Run: headless pygame with SDL's dummy video driver; simulated clock (each Clock.tick advances the game by its frame time, no real sleeping); random seed 0; keys injected as events and as key.get_pressed() state; mouse plan: one left click at the window centre at the start of phase 2, then a move to the lower-right quarter at the start of phase 3.
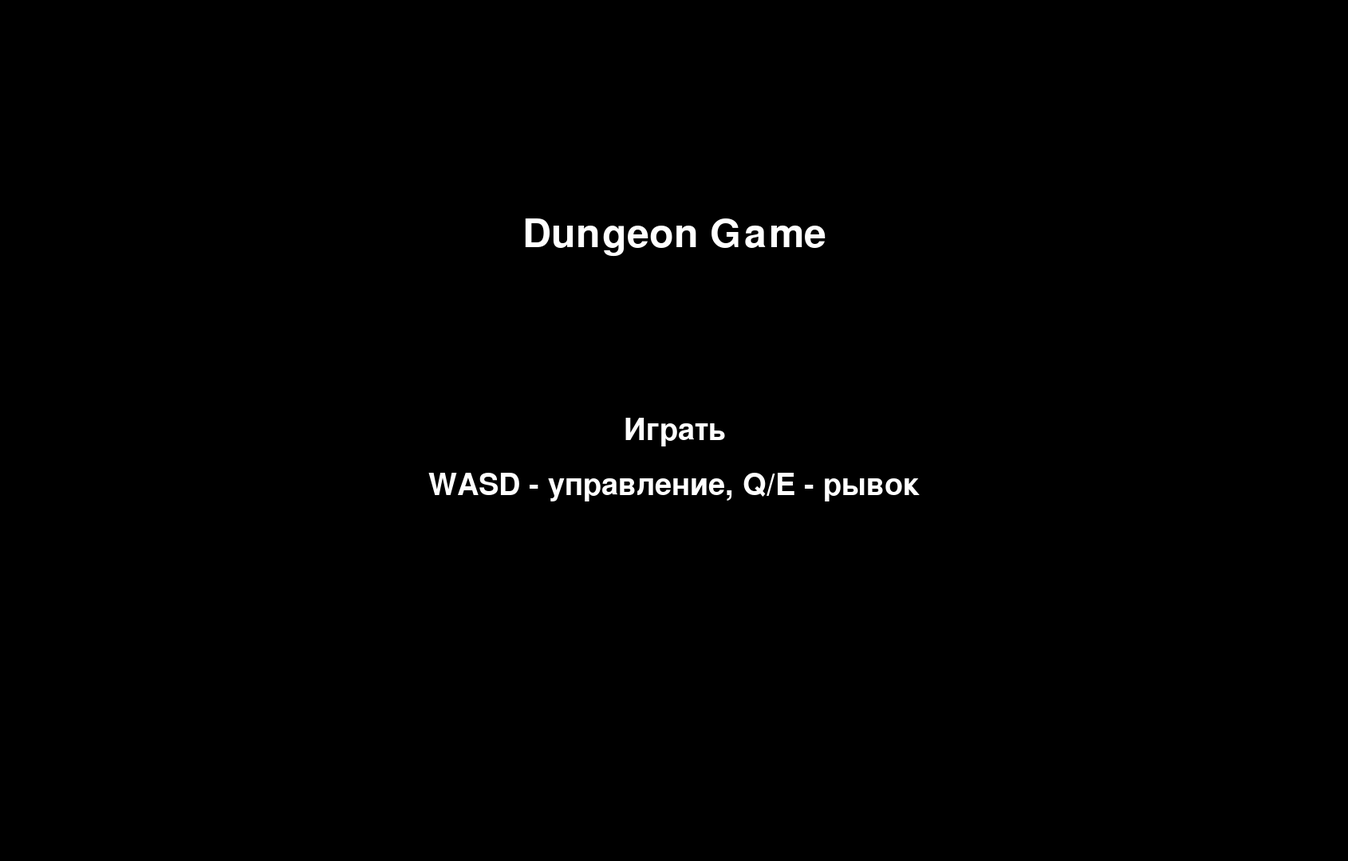
Frame 1 of 4 · flips 1–60 · no input
Frame 2 of 4 · flips 61–180 · clicked the window centre · tapped SPACE, RETURN · held RIGHT (→), D · screen unchanged from frame 1, image omitted
Frame 3 of 4 · flips 181–300 · moved the mouse to the lower-right quarter · held DOWN (↓), S · screen unchanged from frame 2, image omitted
Frame 4 of 4 · flips 301–420 · held LEFT (←), A, UP (↑), W · screen unchanged from frame 3, image omitted

The pygame program that drew these frames:

import pygame
import time
import random

# Инициализация Pygame
pygame.init()

# Размеры окна
WIDTH, HEIGHT = 1690, 1080
win = pygame.display.set_mode((WIDTH, HEIGHT))
pygame.display.set_caption("Dungeon Game")

# Цвета
WHITE = (255, 255, 255)
BLACK = (0, 0, 0)
RED = (255, 0, 0)
GREEN = (0, 255, 0)
DARK_GRAY = (0, 1, 50)
SPIKE_COLOR = (255, 165, 0)  # Оранжевый цвет для шипов

# Параметры персонажа
player_size = 40
player_speed = 7
gravity = 1
jump_strength = 15
max_health = 20
dash_distance = 150
dash_cooldown = 0.5
last_dash_time = 0

# Параметры подземелья
tile_size = 50
spike_size = tile_size // 2  # Размер шипов в два раза меньше

# Генерация случайного подземелья
def generate_dungeon(width, height):
    dungeon = []
    for y in range(height):
        row = []
        for x in range(width):
            if x == 0 or x == width - 1 or y == 0 or y == height - 1:
                row.append("1")
            else:
                if random.random() < 0.05:  # Уменьшено количество шипов
                    row.append("2")  # Генерация шипов
                else:
                    row.append("1" if random.random() < 0.2 else "0")
        dungeon.append(row)

    # Создание пустого пространства 3х3 и отдельной платформы
    for y in range(5, 8):
        for x in range(1, 4):
            dungeon[y][x] = "0"
    dungeon[8][1] = "1"
    dungeon[8][2] = "1"
    dungeon[8][3] = "1"

    return dungeon

# Инициализация персонажа
def init_player():
    return {
        "x": tile_size * 2,  # 1 блок вправо
        "y": tile_size * 5,  # 5 блоков вверх
        "vel_y": 0,
        "on_ground": False,
        "health": max_health
    }

player = init_player()

# Проверка коллизий
def check_collision(player_rect, dungeon):
    dungeon_height = len(dungeon)
    dungeon_width = len(dungeon[0])
    for y in range(dungeon_height):
        for x in range(dungeon_width):
            if dungeon[y][x] == "1":
                tile_rect = pygame.Rect(x * tile_size, y * tile_size, tile_size, tile_size)
                if player_rect.colliderect(tile_rect):
                    return "wall", None
            elif dungeon[y][x] == "2":
                spike_rect = pygame.Rect(x * tile_size + spike_size // 2, y * tile_size + spike_size // 2, spike_size,
                                         spike_size)
                if player_rect.colliderect(spike_rect):
                    return "spike", spike_rect
    return None, None

# Отрисовка подземелья
def draw_dungeon(dungeon):
    dungeon_height = len(dungeon)
    dungeon_width = len(dungeon[0])
    for y in range(dungeon_height):
        for x in range(dungeon_width):
            if dungeon[y][x] == "1":
                pygame.draw.rect(win, WHITE, (x * tile_size, y * tile_size, tile_size, tile_size))
            elif dungeon[y][x] == "2":
                pygame.draw.rect(win, SPIKE_COLOR, (
                x * tile_size + spike_size // 2, y * tile_size + spike_size // 2, spike_size, spike_size))

# Отрисовка полоски здоровья
def draw_health_bar(player):
    health_ratio = player["health"] / max_health
    pygame.draw.rect(win, RED, (10, 90, 200, 20))
    pygame.draw.rect(win, GREEN, (10, 90, 200 * health_ratio, 20))
    pygame.draw.rect(win, WHITE, (10, 90, 200, 20), 2)

# Главное меню
def main_menu():
    while True:
        win.fill(BLACK)
        font = pygame.font.Font(None, 74)
        text = font.render("Dungeon Game", True, WHITE)
        win.blit(text, (WIDTH // 2 - text.get_width() // 2, HEIGHT // 4))

        font = pygame.font.Font(None, 56)
        play_text = font.render("Играть", True, WHITE)
        play_rect = play_text.get_rect(center=(WIDTH // 2, HEIGHT // 2))
        win.blit(play_text, play_rect)

        controls_text = font.render("WASD - управление, Q/E - рывок", True, WHITE)
        win.blit(controls_text, (WIDTH // 2 - controls_text.get_width() // 2, HEIGHT // 2 + 50))

        for event in pygame.event.get():
            if event.type == pygame.QUIT:
                pygame.quit()
                return
            if event.type == pygame.MOUSEBUTTONDOWN:
                if play_rect.collidepoint(event.pos):
                    game_loop()
            if event.type == pygame.KEYDOWN:
                if event.key == pygame.K_RETURN:
                    game_loop()

        pygame.display.update()

# Основной цикл игры
def game_loop():
    player = init_player()
    start_time = time.time()
    dungeon = generate_dungeon(WIDTH // tile_size, HEIGHT // tile_size)
    dungeon_height = len(dungeon)
    dungeon_width = len(dungeon[0])
    room_count = 10
    max_rooms = 10
    reset_cooldown = 10
    last_dash_time = 0  # Объявляем переменную здесь
    dash_duration = 0.2  # Длительность рывка в секундах
    dash_speed = 20  # Скорость рывка
    player_speed = 5  # Скорость игрока
    normal_speed = player_speed  # Обычная скорость игрока
    dashing = False
    dash_direction = 0
    dash_start_time = 0
    run = True
    while run:
        pygame.time.delay(30)

        for event in pygame.event.get():
            if event.type == pygame.QUIT:
                run = False

        keys = pygame.key.get_pressed()

        if not dashing:
            if keys[pygame.K_a] and player["x"] - player_speed >= 0:
                player["x"] -= player_speed
                if check_collision(pygame.Rect(player["x"], player["y"], player_size, player_size), dungeon)[0] == "wall":
                    player["x"] += player_speed
            if keys[pygame.K_d] and player["x"] + player_speed + player_size <= WIDTH:
                player["x"] += player_speed
                if check_collision(pygame.Rect(player["x"], player["y"], player_size, player_size), dungeon)[0] == "wall":
                    player["x"] -= player_speed
            if keys[pygame.K_w] and player["on_ground"]:
                player["vel_y"] = -jump_strength
                player["on_ground"] = False
            if keys[pygame.K_r] and time.time() - reset_cooldown >= 3:
                player = init_player()
                dungeon = generate_dungeon(WIDTH // tile_size, HEIGHT // tile_size)
                reset_cooldown = time.time()
            if keys[pygame.K_q] and not player["on_ground"] and time.time() - last_dash_time > 2:
                dashing = True
                dash_direction = -1
                dash_start_time = time.time()
                last_dash_time = time.time()
            if keys[pygame.K_e] and not player["on_ground"] and time.time() - last_dash_time > 2:
                dashing = True
                dash_direction = 1
                dash_start_time = time.time()
                last_dash_time = time.time()
        else:
            if time.time() - dash_start_time < dash_duration:
                player["x"] += dash_direction * dash_speed
                if check_collision(pygame.Rect(player["x"], player["y"], player_size, player_size), dungeon)[0] == "wall":
                    player["x"] -= dash_direction * dash_speed
                    dashing = False
                player["vel_y"] = 0  # Отключаем падение вниз во время рывка
            else:
                dashing = False
                player_speed = normal_speed  # Возвращаем обычную скорость после рывка

        # Применение гравитации
        if not dashing:
            player["y"] += player["vel_y"]
            player["vel_y"] += gravity

        # Проверка коллизий по вертикали
        player_rect = pygame.Rect(player["x"], player["y"], player_size, player_size)
        collision, spike_rect = check_collision(player_rect, dungeon)
        if collision == "wall":
            if player["vel_y"] > 0:  # Падение
                player["y"] = (player["y"] // tile_size) * tile_size
                player["on_ground"] = True
            elif player["vel_y"] < 0:  # Прыжок
                player["y"] = (player["y"] // tile_size + 1) * tile_size
            player["vel_y"] = 0
        elif collision == "spike":
            player["health"] -= 10
            if player["health"] <= 0:
                run = False
                game_over()
            else:
                # Отталкивание игрока в противоположную сторону
                if player["x"] < spike_rect.x:
                    player["x"] -= tile_size
                else:
                    player["x"] += tile_size

        # Ограничение по высоте
        if player["y"] + player_size >= HEIGHT:
            player["y"] = HEIGHT - player_size
            player["on_ground"] = True

        # Проверка достижения конца уровня
        end_rect = pygame.Rect((dungeon_width - 2) * tile_size, (dungeon_height - 2) * tile_size, tile_size, tile_size)
        if player_rect.colliderect(end_rect):
            room_count -= 1
            if room_count <= 0:
                run = False
                victory_screen(start_time)
            else:
                dungeon = generate_dungeon(WIDTH // tile_size, HEIGHT // tile_size)
                player = init_player()

        # Отрисовка
        win.fill(BLACK)
        draw_dungeon(dungeon)
        pygame.draw.rect(win, GREEN, (end_rect.x, end_rect.y, tile_size, tile_size))
        pygame.draw.rect(win, (255, 0, 0), (player["x"], player["y"], player_size, player_size))
        draw_health_bar(player)

        # Отображение таймера
        elapsed_time = time.time() - start_time
        font = pygame.font.Font(None, 36)
        timer_text = font.render(f"Время: {int(elapsed_time)} сек", True, RED)
        win.blit(timer_text, (10, 10))

        # Отображение счетчика комнат
        room_text = font.render(f"Комнаты: {room_count}/{max_rooms}", True, RED)
        win.blit(room_text, (10, 50))

        pygame.display.update()

    pygame.quit()

# Экран победы
def victory_screen(start_time):
    total_time = time.time() - start_time
    win.fill(BLACK)
    font = pygame.font.Font(None, 74)
    victory_text = font.render("Поздравляем! Вы прошли все уровни!", True, GREEN)
    win.blit(victory_text, (WIDTH // 2 - victory_text.get_width() // 2, HEIGHT // 2 - victory_text.get_height() // 2 - 20))
    total_time_text = font.render(f"Общее время: {int(total_time)} сек", True, GREEN)
    win.blit(total_time_text, (WIDTH // 2 - total_time_text.get_width() // 2, HEIGHT // 2 - total_time_text.get_height() // 2 + 20))
    pygame.display.update()
    time.sleep(5)
    main_menu()

# Функция game_over
def game_over():
    win.fill(BLACK)
    font = pygame.font.Font(None, 74)
    text = font.render("Игра окончена", True, RED)
    win.blit(text, (WIDTH // 2 - text.get_width() // 2, HEIGHT // 2 - text.get_height() // 2))
    pygame.display.update()
    time.sleep(3)
    main_menu()

# Запуск игры
main_menu()
